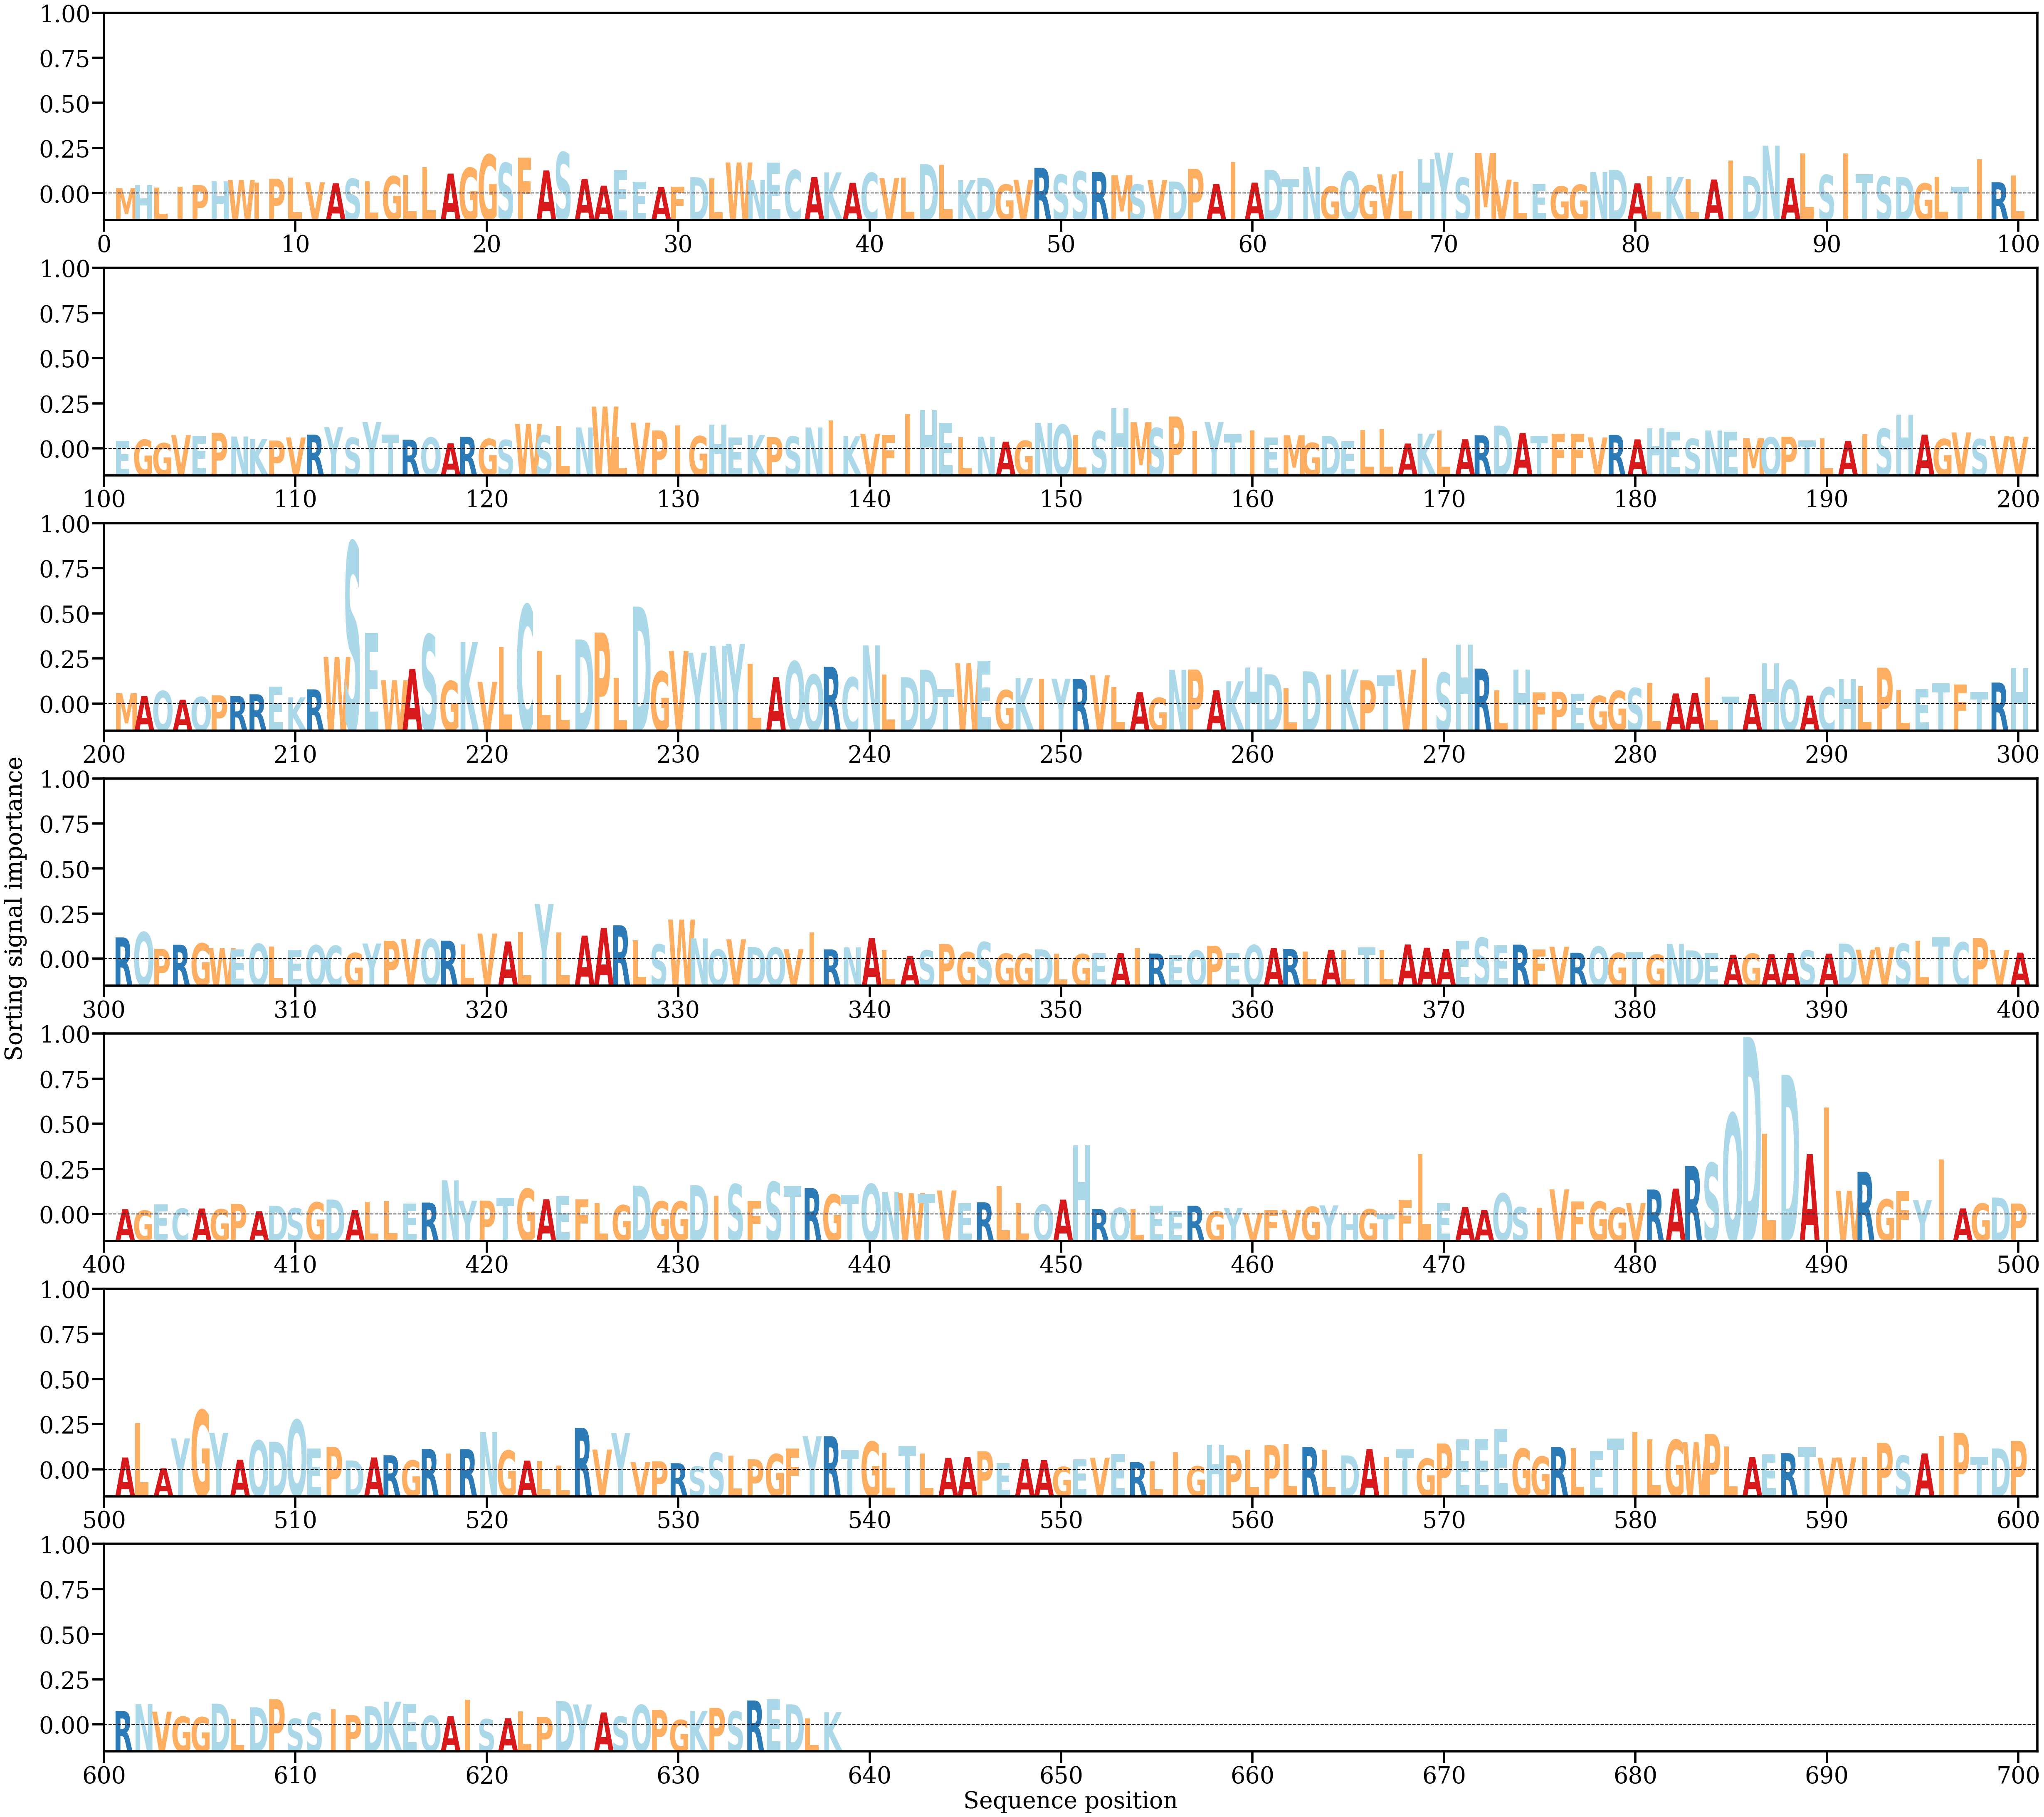

Values plotted in this chart, from the file beside it:
AA, Alpha
M, [0.00045833]
H, [0.00069479]
L, [0.00051122]
I, [0.00055103]
P, [0.00068872]
H, [0.00097602]
W, [0.00108968]
I, [0.00086983]
P, [0.00118095]
L, [0.00125587]
V, [0.00091115]
A, [0.0008345]
S, [0.00117786]
L, [0.00099458]
G, [0.00137472]
L, [0.00146732]
L, [0.00206969]
A, [0.00157811]
G, [0.00202641]
G, [0.00304421]
S, [0.00240463]
F, [0.00282368]
A, [0.001829]
S, [0.0032225]
A, [0.00117295]
A, [0.00064333]
E, [0.00185028]
E, [0.00093981]
A, [0.00054831]
F, [0.00057823]
D, [0.00129945]
L, [0.00119957]
W, [0.00244039]
N, [0.00109335]
E, [0.00241542]
C, [0.0018479]
A, [0.00131151]
K, [0.00167437]
A, [0.00086864]
C, [0.00163444]
V, [0.00123354]
L, [0.00127594]
D, [0.00231082]
L, [0.00227917]
K, [0.00107751]
D, [0.00124604]
G, [0.0007341]
V, [0.00110696]
R, [0.00202439]
S, [0.00150169]
S, [0.00174932]
R, [0.00171868]
M, [0.00145548]
S, [0.00073811]
V, [0.00108943]
D, [0.00096406]
P, [0.00194148]
A, [0.00077721]
I, [0.00244964]
A, [0.0008853]
... 578 more rows
